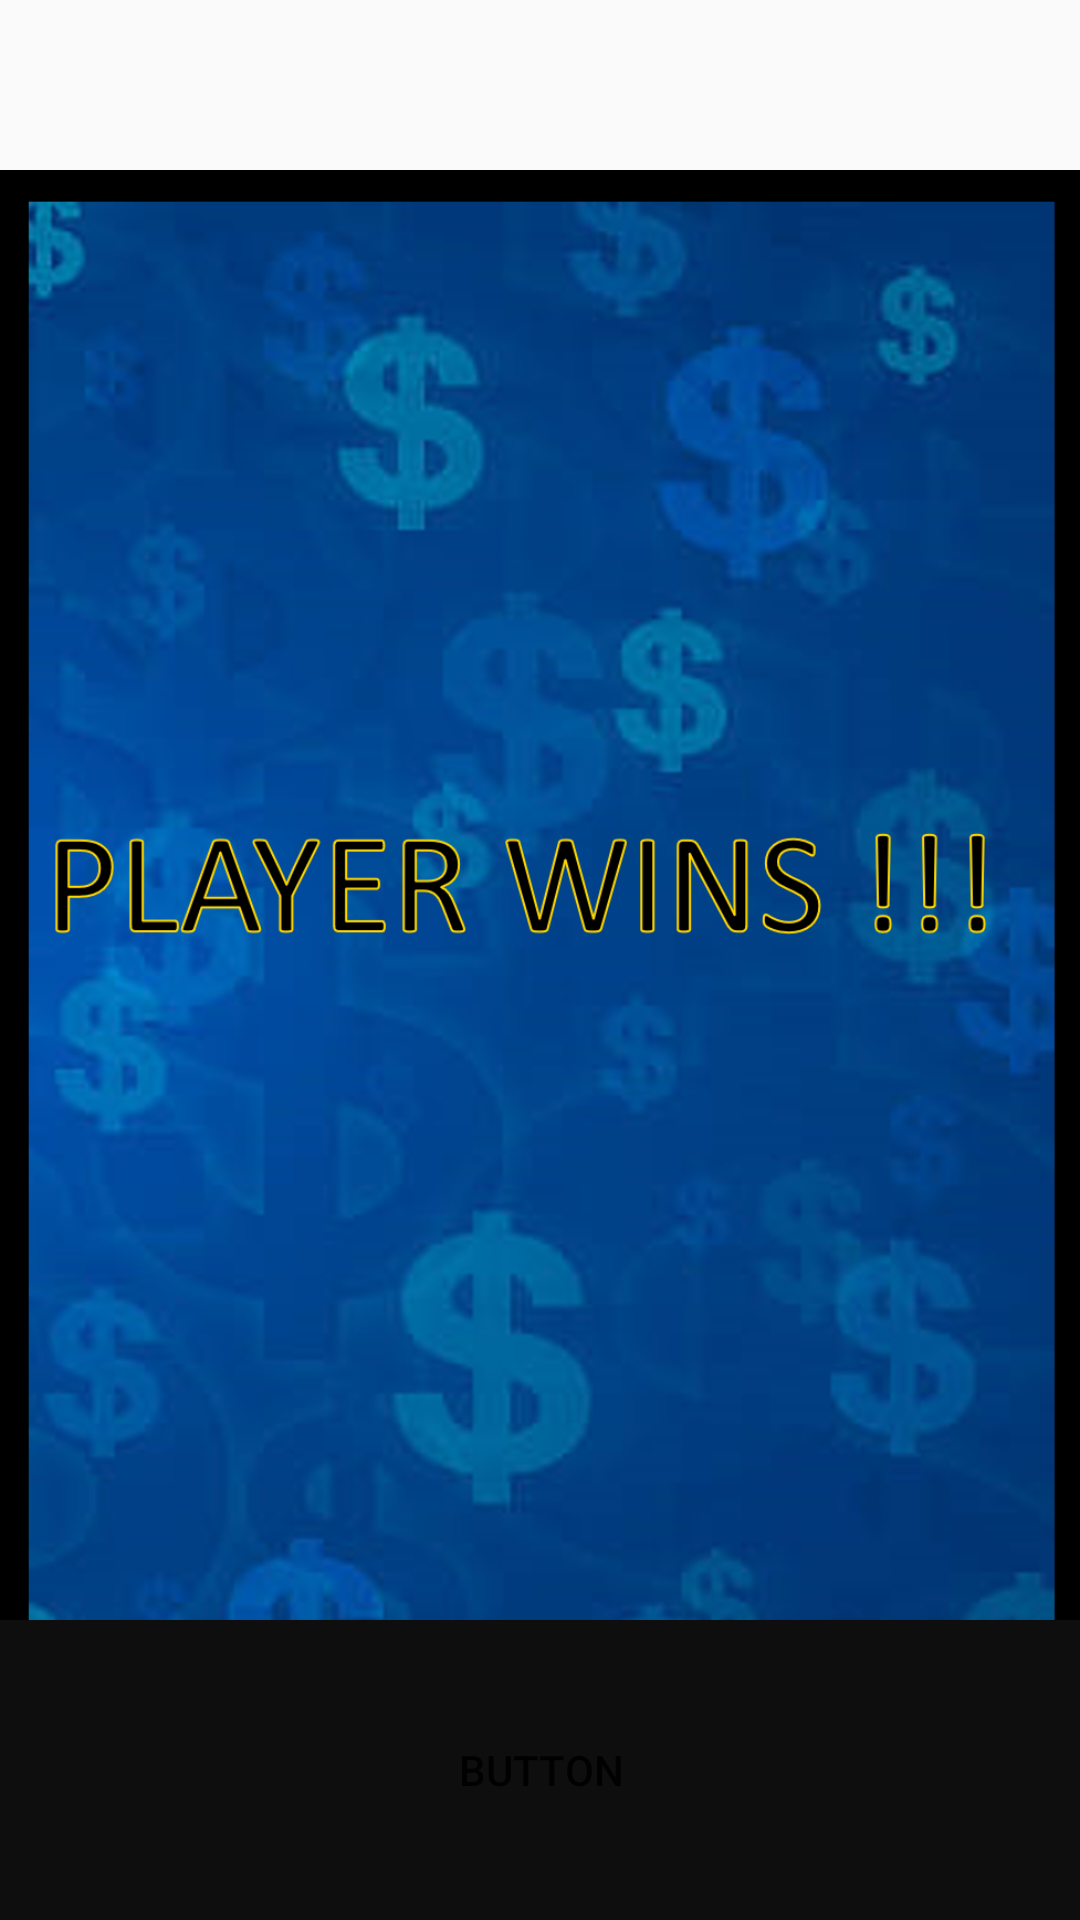

Android layout source for this screen:
<!-- AndroidManifest.xml: application theme Theme.The_House -->
<!-- res/layout/activity_win.xml -->
<?xml version="1.0" encoding="utf-8"?>
<androidx.constraintlayout.widget.ConstraintLayout xmlns:android="http://schemas.android.com/apk/res/android"
    xmlns:app="http://schemas.android.com/apk/res-auto"
    android:layout_width="match_parent"
    android:layout_height="match_parent">

    <ImageView
        android:id="@+id/imageView10"
        android:layout_width="wrap_content"
        android:layout_height="wrap_content"
        app:layout_constraintBottom_toBottomOf="parent"
        app:layout_constraintEnd_toEndOf="parent"
        app:layout_constraintStart_toStartOf="parent"
        app:srcCompat="@drawable/win" />

    <Button
        android:id="@+id/button23"
        android:layout_width="429dp"
        android:layout_height="282dp"
        android:layout_marginBottom="656dp"
        android:background="#0E0E0E"
        android:text="Button"
        app:layout_constraintBottom_toBottomOf="parent"
        app:layout_constraintEnd_toEndOf="parent"
        app:layout_constraintHorizontal_bias="0.0"
        app:layout_constraintStart_toStartOf="parent" />

    <Button
        android:id="@+id/button24"
        android:layout_width="429dp"
        android:layout_height="100dp"
        android:layout_marginBottom="0dp"
        android:background="#0E0E0E"
        android:text="Button"
        app:layout_constraintBottom_toBottomOf="parent"
        app:layout_constraintEnd_toEndOf="parent"
        app:layout_constraintStart_toStartOf="parent" />
</androidx.constraintlayout.widget.ConstraintLayout>
<!-- resources referenced by this layout -->
<resources>
  <!-- drawable win: png bitmap (drawable, 672687 bytes) -->
  <style name="Theme.The_House" parent="Theme.AppCompat.Light.NoActionBar">
          
          <item name="colorPrimary">@color/purple_500</item>
          <item name="colorPrimaryVariant">@color/purple_700</item>
          <item name="colorOnPrimary">@color/white</item>
          
          <item name="colorSecondary">@color/teal_200</item>
          <item name="colorSecondaryVariant">@color/teal_700</item>
          <item name="colorOnSecondary">@color/black</item>
          
          <item name="android:statusBarColor">?attr/colorPrimaryVariant</item>
          
      </style>
  <!-- not gathered from this repository: default colours our renderer supplied (Android Studio template values) -->
  <color name="purple_500">#FF6200EE</color>
  <color name="purple_700">#FF3700B3</color>
  <color name="teal_200">#FF03DAC5</color>
  <color name="teal_700">#FF018786</color>
  <color name="black">#FF000000</color>
  <color name="white">#FFFFFFFF</color>
</resources>
